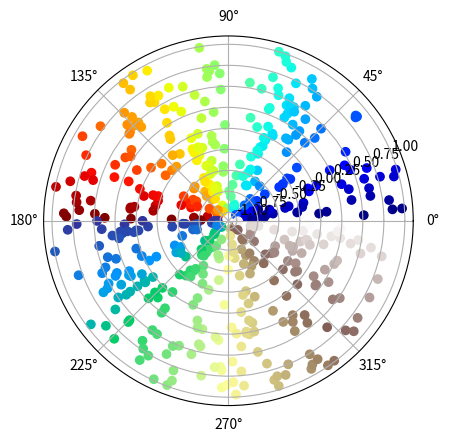

This chart was generated by the following Python code:
import numpy as np
import matplotlib.pyplot as plt
from matplotlib import cm

args = np.random.uniform(low=-1.0, high=1.0, size=(2, 500))
print(args)

fig = plt.figure()
ax = fig.add_subplot(projection='polar')

color = cm.get_cmap()

jetcmapx = []
jetcmapy = []
terraincmapx = []
terraincmapy = []
# smart indexing
for x, y in zip(args[0], args[1]):
    if 0 < x < 1:
        jetcmapx.append(x*np.pi)
        jetcmapy.append(y)
    else:
        terraincmapx.append(x*np.pi)
        terraincmapy.append(y)
jetcmapx = np.array(jetcmapx)
terraincmapx = np.array(terraincmapx)
ax.scatter(jetcmapx, jetcmapy, c=jetcmapx, cmap="jet")
ax.scatter(terraincmapx, terraincmapy, c=terraincmapx, cmap="terrain")

plt.show()